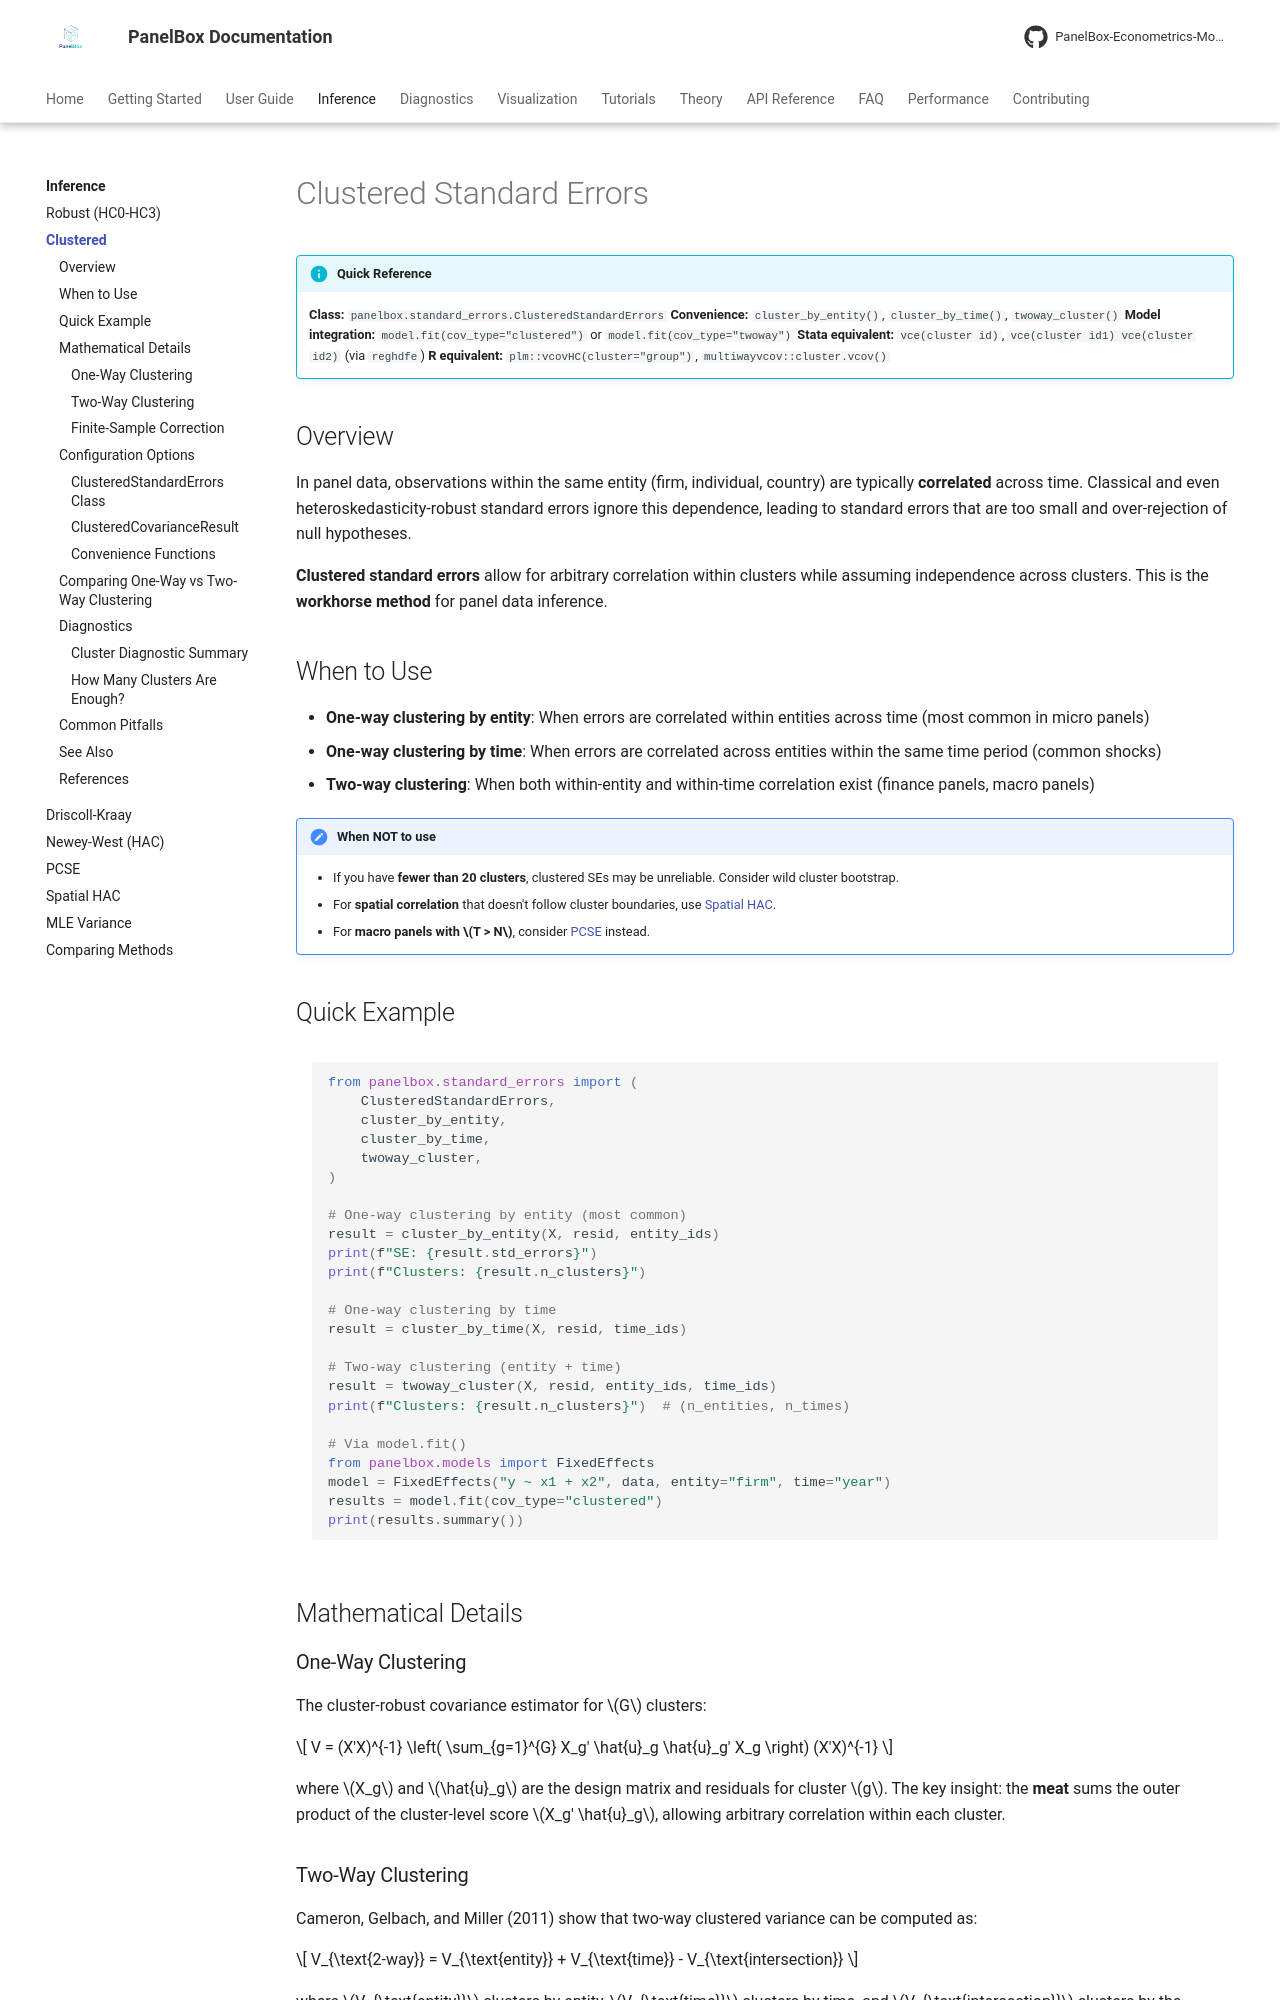

repository: PanelBox-Econometrics-Model/panelbox · page: inference/clustered/index.html · generator: mkdocs

---
title: "Clustered Standard Errors"
description: "One-way and two-way cluster-robust standard errors for panel data with within-group correlation in PanelBox."
---

# Clustered Standard Errors

!!! info "Quick Reference"
    **Class:** `panelbox.standard_errors.ClusteredStandardErrors`
    **Convenience:** `cluster_by_entity()`, `cluster_by_time()`, `twoway_cluster()`
    **Model integration:** `model.fit(cov_type="clustered")` or `model.fit(cov_type="twoway")`
    **Stata equivalent:** `vce(cluster id)`, `vce(cluster id1) vce(cluster id2)` (via `reghdfe`)
    **R equivalent:** `plm::vcovHC(cluster="group")`, `multiwayvcov::cluster.vcov()`

## Overview

In panel data, observations within the same entity (firm, individual, country) are typically **correlated** across time. Classical and even heteroskedasticity-robust standard errors ignore this dependence, leading to standard errors that are too small and over-rejection of null hypotheses.

**Clustered standard errors** allow for arbitrary correlation within clusters while assuming independence across clusters. This is the **workhorse method** for panel data inference.

## When to Use

- **One-way clustering by entity**: When errors are correlated within entities across time (most common in micro panels)
- **One-way clustering by time**: When errors are correlated across entities within the same time period (common shocks)
- **Two-way clustering**: When both within-entity and within-time correlation exist (finance panels, macro panels)

!!! note "When NOT to use"
    - If you have **fewer than 20 clusters**, clustered SEs may be unreliable. Consider wild cluster bootstrap.
    - For **spatial correlation** that doesn't follow cluster boundaries, use [Spatial HAC](spatial-hac.md).
    - For **macro panels with $T > N$**, consider [PCSE](pcse.md) instead.

## Quick Example

```python
from panelbox.standard_errors import (
    ClusteredStandardErrors,
    cluster_by_entity,
    cluster_by_time,
    twoway_cluster,
)

# One-way clustering by entity (most common)
result = cluster_by_entity(X, resid, entity_ids)
print(f"SE: {result.std_errors}")
print(f"Clusters: {result.n_clusters}")

# One-way clustering by time
result = cluster_by_time(X, resid, time_ids)

# Two-way clustering (entity + time)
result = twoway_cluster(X, resid, entity_ids, time_ids)
print(f"Clusters: {result.n_clusters}")  # (n_entities, n_times)

# Via model.fit()
from panelbox.models import FixedEffects
model = FixedEffects("y ~ x1 + x2", data, entity="firm", time="year")
results = model.fit(cov_type="clustered")
print(results.summary())
```

## Mathematical Details

### One-Way Clustering

The cluster-robust covariance estimator for $G$ clusters:

$$
V = (X'X)^{-1} \left( \sum_{g=1}^{G} X_g' \hat{u}_g \hat{u}_g' X_g \right) (X'X)^{-1}
$$

where $X_g$ and $\hat{u}_g$ are the design matrix and residuals for cluster $g$. The key insight: the **meat** sums the outer product of the cluster-level score $X_g' \hat{u}_g$, allowing arbitrary correlation within each cluster.
